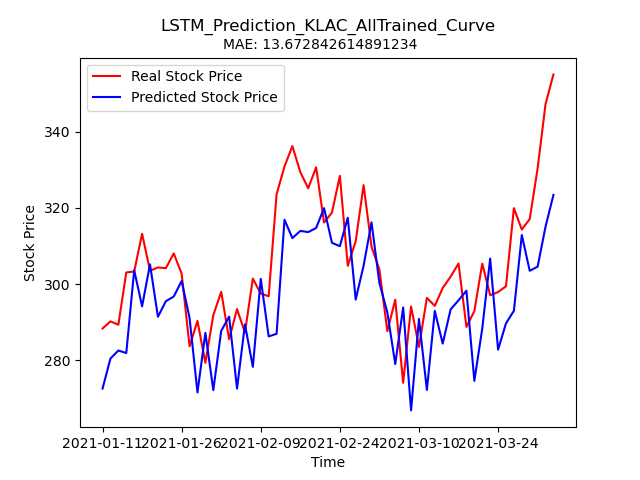

The data file committed next to this chart (first rows):
Stock, Date, Real_Price, Predicted_Price
KLAC, 2021-01-11, 288.3, 272.5
KLAC, 2021-01-12, 290.2, 280.4
KLAC, 2021-01-13, 289.3, 282.5
KLAC, 2021-01-14, 303, 281.9
KLAC, 2021-01-15, 303.3, 303.6
KLAC, 2021-01-19, 313.2, 294.1
KLAC, 2021-01-20, 303.5, 305.2
KLAC, 2021-01-21, 304.4, 291.4
KLAC, 2021-01-22, 304.2, 295.5
KLAC, 2021-01-25, 308, 296.7
KLAC, 2021-01-26, 302.7, 300.8
KLAC, 2021-01-27, 283.7, 291.1
KLAC, 2021-01-28, 290.3, 271.5
KLAC, 2021-01-29, 279.3, 287.1
KLAC, 2021-02-01, 291.8, 272.1
KLAC, 2021-02-02, 298, 287.7
KLAC, 2021-02-03, 285.5, 291.4
KLAC, 2021-02-04, 293.4, 272.5
KLAC, 2021-02-05, 287.2, 289.4
KLAC, 2021-02-08, 301.4, 278.2
KLAC, 2021-02-09, 297.5, 301.4
KLAC, 2021-02-10, 296.8, 286.2
KLAC, 2021-02-11, 323.6, 286.9
KLAC, 2021-02-12, 330.9, 316.9
KLAC, 2021-02-16, 336.2, 312.1
KLAC, 2021-02-17, 329.4, 314
KLAC, 2021-02-18, 325.2, 313.6
KLAC, 2021-02-19, 330.7, 314.7
KLAC, 2021-02-22, 316.2, 319.9
KLAC, 2021-02-23, 318.8, 310.8
KLAC, 2021-02-24, 328.4, 309.9
KLAC, 2021-02-25, 304.8, 317.4
KLAC, 2021-02-26, 311.2, 295.9
KLAC, 2021-03-01, 326, 304.8
KLAC, 2021-03-02, 309.8, 316.2
KLAC, 2021-03-03, 303.8, 300.2
KLAC, 2021-03-04, 287.6, 292.6
KLAC, 2021-03-05, 295.9, 279
KLAC, 2021-03-08, 274, 293.8
KLAC, 2021-03-09, 294.1, 266.8
KLAC, 2021-03-10, 283.4, 290.8
KLAC, 2021-03-11, 296.4, 272.2
KLAC, 2021-03-12, 294.3, 292.9
KLAC, 2021-03-15, 299, 284.4
KLAC, 2021-03-16, 301.9, 293.3
KLAC, 2021-03-17, 305.4, 295.7
KLAC, 2021-03-18, 288.7, 298.2
KLAC, 2021-03-19, 292.9, 274.6
KLAC, 2021-03-22, 305.4, 288.3
KLAC, 2021-03-23, 297.1, 306.7
KLAC, 2021-03-24, 297.9, 282.8
KLAC, 2021-03-25, 299.4, 289.7
KLAC, 2021-03-26, 319.9, 293
KLAC, 2021-03-29, 314.3, 312.9
KLAC, 2021-03-30, 317.1, 303.5
KLAC, 2021-03-31, 330.4, 304.6
KLAC, 2021-04-01, 347.3, 315.1
KLAC, 2021-04-05, 355.1, 323.4
